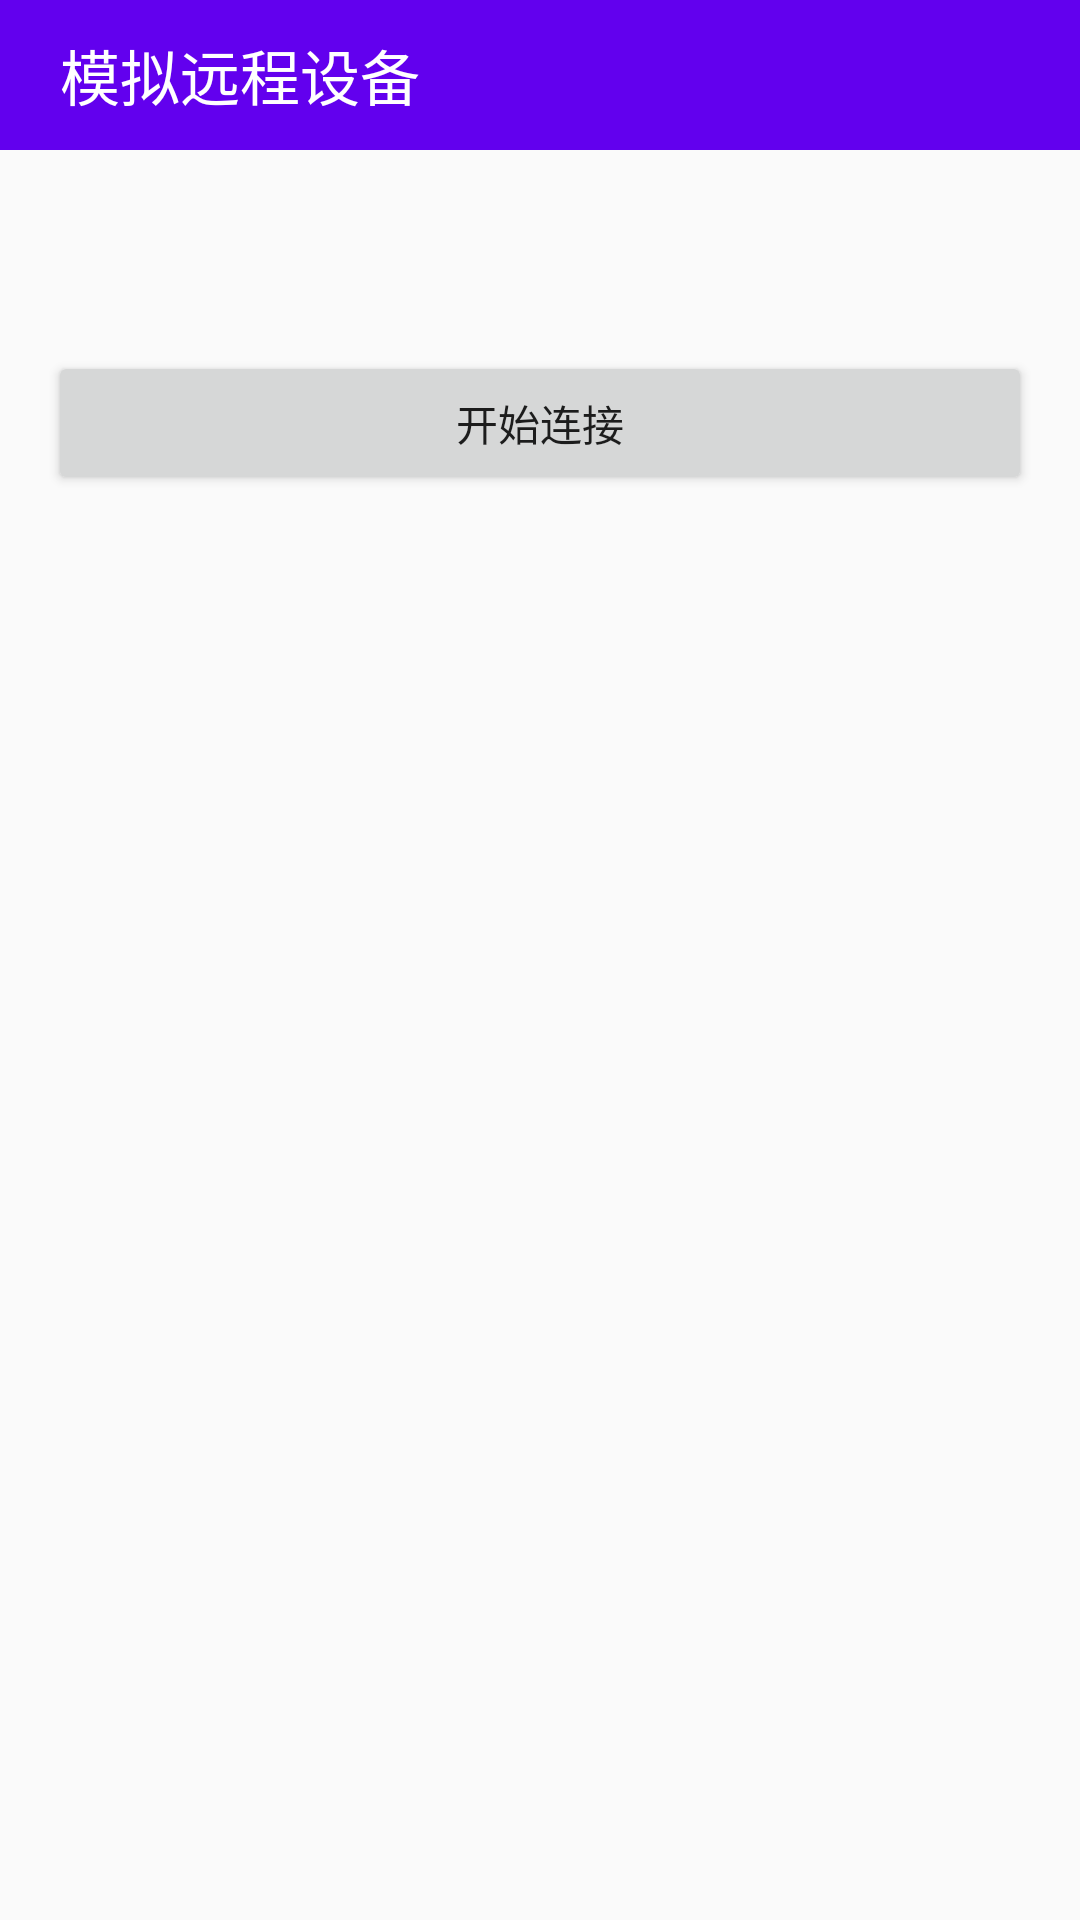

Layout XML and referenced resources for this Android screen:
<!-- AndroidManifest.xml: application theme AppTheme -->
<!-- res/layout/activity_wif_link.xml -->
<?xml version="1.0" encoding="utf-8"?>
<LinearLayout xmlns:android="http://schemas.android.com/apk/res/android"
    xmlns:tools="http://schemas.android.com/tools"
    android:layout_width="match_parent"
    android:layout_height="match_parent"
    android:orientation="vertical"
    tools:context="com.zlw.main.linkwifidemo.MainActivity">

    <RelativeLayout
        android:id="@+id/toolbar"
        android:layout_width="match_parent"
        android:layout_height="50dp"
        android:background="?attr/colorPrimary">

        <TextView
            android:layout_width="wrap_content"
            android:layout_height="match_parent"
            android:layout_marginLeft="20dp"
            android:gravity="center"
            android:text="模拟远程设备"
            android:textColor="#fff"
            android:textSize="20dp" />
    </RelativeLayout>

    <TextView
        android:id="@+id/tvWifiLinkInfo"
        android:layout_width="match_parent"
        android:layout_height="wrap_content"
        android:layout_margin="16dp" />

    <Button
        android:id="@+id/btStartLink"
        android:layout_width="match_parent"
        android:layout_height="wrap_content"
        android:layout_margin="16dp"
        android:layout_marginTop="30dp"
        android:text="开始连接" />
</LinearLayout>
<!-- resources referenced by this layout -->
<resources>
  <style name="AppTheme" parent="Theme.AppCompat.Light.DarkActionBar">
          
          <item name="colorPrimary">@color/colorPrimary</item>
          <item name="colorPrimaryDark">@color/colorPrimaryDark</item>
          <item name="colorAccent">@color/colorAccent</item>
      </style>
  <!-- not gathered from this repository: default colours our renderer supplied (Android Studio template values) -->
  <color name="colorPrimary">#FF6200EE</color>
  <color name="colorPrimaryDark">#FF3700B3</color>
  <color name="colorAccent">#FF03DAC5</color>
</resources>
